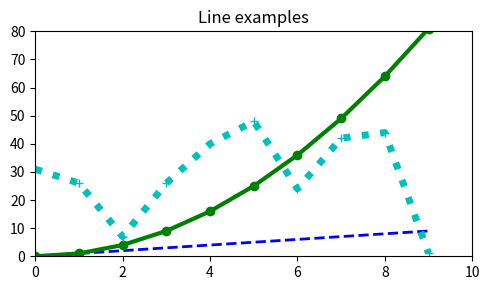

Reproduce this figure in Python.
import matplotlib.pyplot as plt
import numpy as np

x=np.arange(10)
y1=np.arange(10)
y2=np.arange(10)**2
y3=np.random.choice(50,size=10)

plt.figure(figsize=(5,3))
plt.plot(x,y1,"b--",linewidth=2)
plt.plot(x,y2,"go-",linewidth=3)
plt.plot(x,y3,"c+:",linewidth=5)

plt.title("Line examples")
plt.axis([0,10,0,80])
plt.tight_layout()
plt.savefig(fname="sample.png",dpi=300)
plt.show()